Run: headless pygame with SDL's dummy video driver; simulated clock (each Clock.tick advances the game by its frame time, no real sleeping); random seed 0; keys injected as events and as key.get_pressed() state; no mouse input.
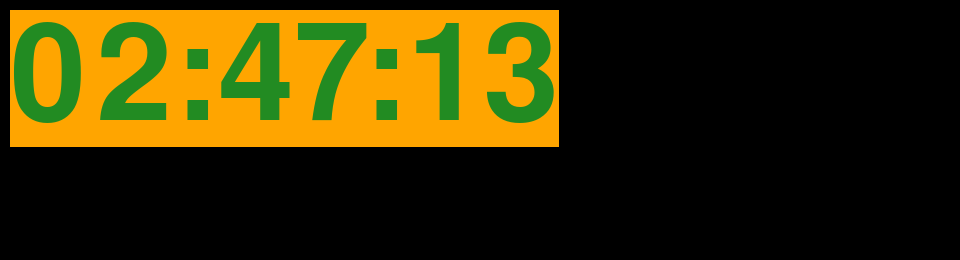
Frame 1 of 4 · flips 1–60 · no input
Frame 2 of 4 · flips 61–180 · tapped SPACE, RETURN · held RIGHT (→), D · screen unchanged from frame 1, image omitted
Frame 3 of 4 · flips 181–300 · held DOWN (↓), S · screen unchanged from frame 2, image omitted
Frame 4 of 4 · flips 301–420 · held LEFT (←), A, UP (↑), W · screen unchanged from frame 3, image omitted

The pygame program that drew these frames:

import pygame
from datetime import datetime

pygame.display.set_caption("Digital Watch")
RES = WIDTH, HEIGHT = 960, 260

pygame.init()
surface = pygame.display.set_mode(RES)
clock = pygame.time.Clock()
font = pygame.font.SysFont('Verdana', 200)

while True:
    for event in pygame.event.get():
        if event.type == pygame.QUIT:
            exit()
    surface.fill(pygame.Color('black'))
    t = datetime.now()
    time_render = font.render(f'{t:%H:%M:%S}', True, pygame.Color('forestgreen'), pygame.Color('orange'))
    surface.blit(time_render, (10, 10))

    pygame.display.flip()
    clock.tick(20)
